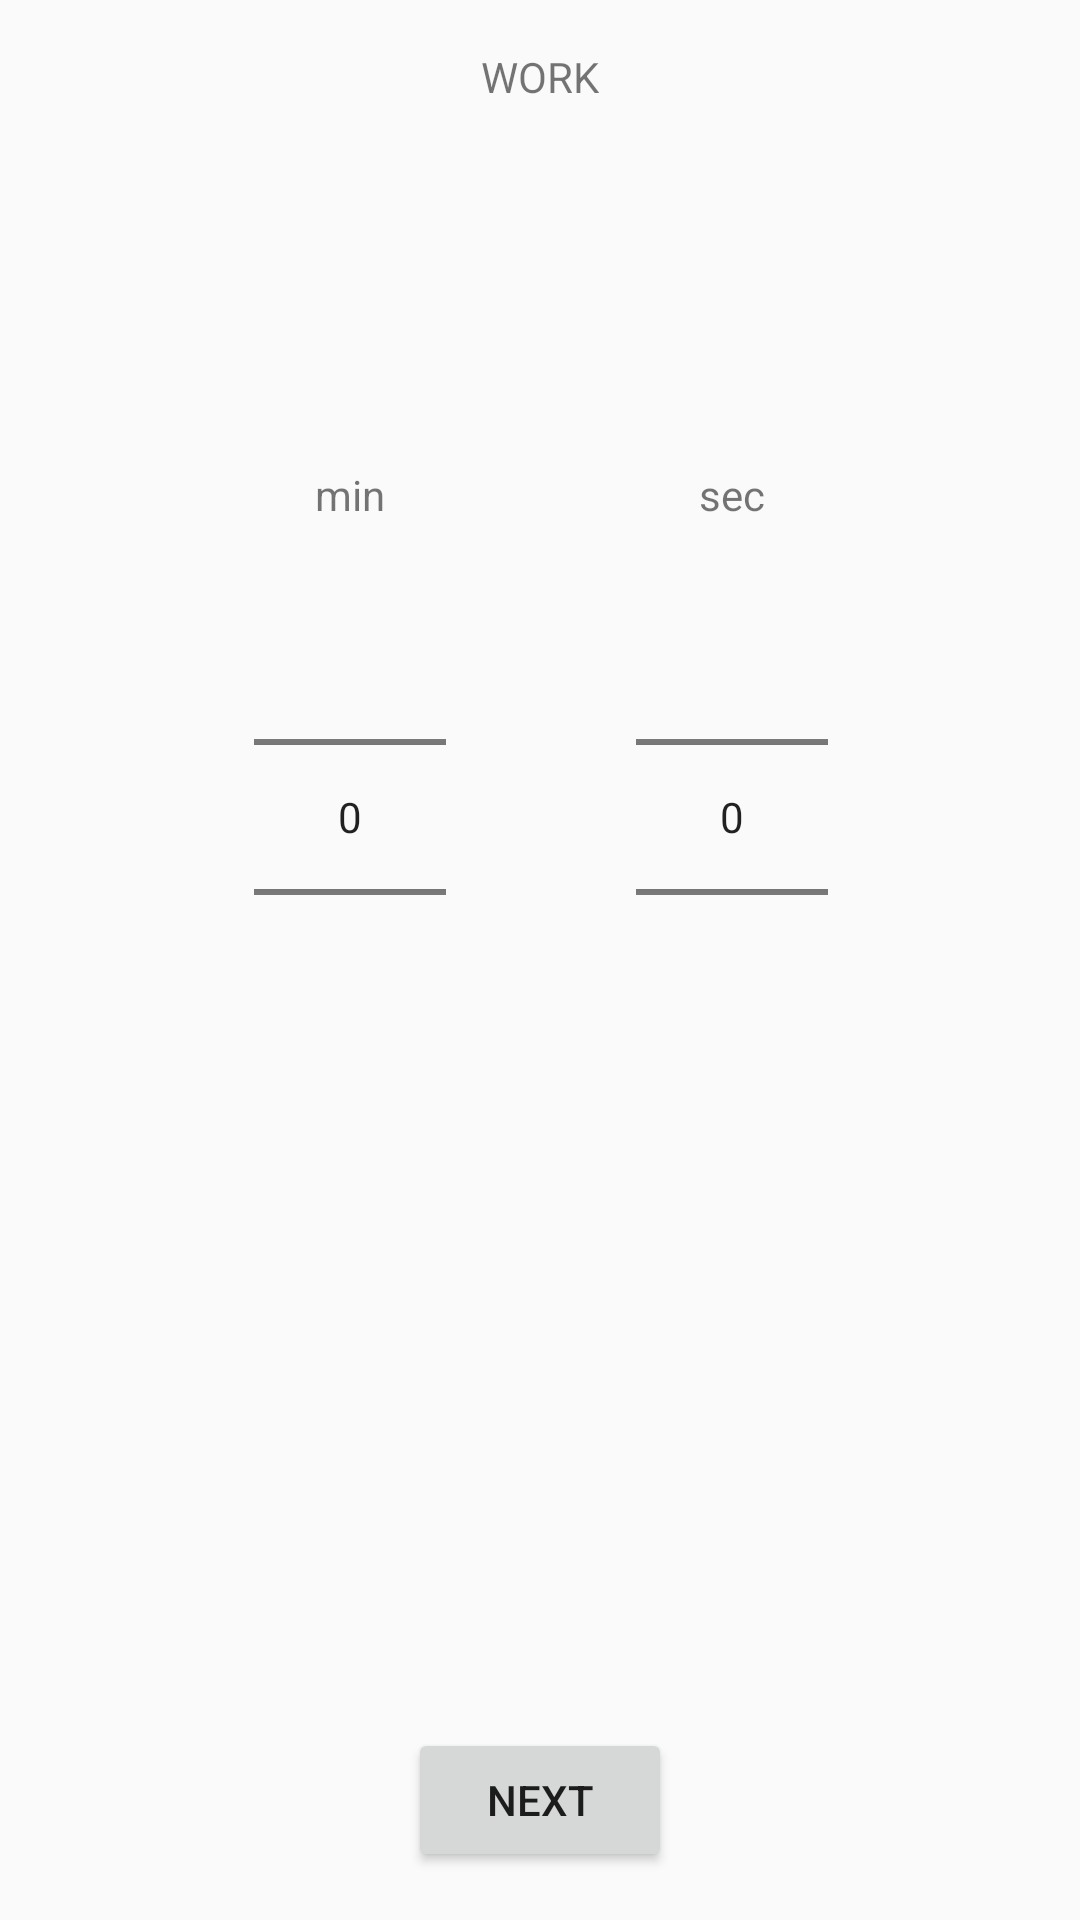

This screen was rendered from an Android layout file. Write that file and the resources it references.
<!-- AndroidManifest.xml: application theme AppTheme -->
<!-- res/layout/fragment_work_time_picker.xml -->
<?xml version="1.0" encoding="utf-8"?>
<androidx.constraintlayout.widget.ConstraintLayout xmlns:android="http://schemas.android.com/apk/res/android"
    xmlns:app="http://schemas.android.com/apk/res-auto"
    xmlns:tools="http://schemas.android.com/tools"
    android:layout_width="match_parent"
    android:layout_height="match_parent"
    tools:context=".UI.PopUp.workTimePicker">

    <TextView
        android:id="@+id/textView3"
        android:layout_width="wrap_content"
        android:layout_height="wrap_content"
        android:text="@string/min"
        app:layout_constraintBottom_toBottomOf="parent"
        app:layout_constraintEnd_toStartOf="@+id/textView4"
        app:layout_constraintStart_toStartOf="parent"
        app:layout_constraintTop_toTopOf="parent"
        app:layout_constraintVertical_bias="0.25" />

    <TextView
        android:id="@+id/textView4"
        android:layout_width="wrap_content"
        android:layout_height="wrap_content"
        android:text="@string/sec"
        app:layout_constraintBottom_toBottomOf="@+id/textView3"
        app:layout_constraintEnd_toEndOf="parent"
        app:layout_constraintStart_toEndOf="@+id/textView3"
        app:layout_constraintTop_toTopOf="@+id/textView3" />

    <NumberPicker
        android:id="@+id/workMinPicker"
        android:layout_width="wrap_content"
        android:layout_height="wrap_content"
        android:layout_marginTop="8dp"
        app:layout_constraintBottom_toBottomOf="parent"
        app:layout_constraintEnd_toEndOf="@+id/textView3"
        app:layout_constraintStart_toStartOf="@+id/textView3"
        app:layout_constraintTop_toBottomOf="@+id/textView3"
        app:layout_constraintVertical_bias="0.0" />

    <NumberPicker
        android:id="@+id/workSecPicker"
        android:layout_width="wrap_content"
        android:layout_height="wrap_content"
        android:layout_marginTop="8dp"
        app:layout_constraintBottom_toBottomOf="parent"
        app:layout_constraintEnd_toEndOf="@+id/textView4"
        app:layout_constraintStart_toStartOf="@+id/textView4"
        app:layout_constraintTop_toBottomOf="@+id/textView4"
        app:layout_constraintVertical_bias="0.0" />

    <Button
        android:id="@+id/buttonNextWork"
        android:layout_width="wrap_content"
        android:layout_height="wrap_content"
        android:layout_marginBottom="@dimen/margin"
        android:text="@string/next"
        app:layout_constraintBottom_toBottomOf="parent"
        app:layout_constraintEnd_toEndOf="parent"
        app:layout_constraintStart_toStartOf="parent"
        app:layout_constraintTop_toBottomOf="@+id/minPicker"
        app:layout_constraintVertical_bias="1.0" />

    <TextView
        android:id="@+id/restTitle"
        android:layout_width="wrap_content"
        android:layout_height="wrap_content"
        android:layout_marginTop="@dimen/margin"
        android:text="@string/work"
        app:layout_constraintEnd_toEndOf="parent"
        app:layout_constraintStart_toStartOf="parent"
        app:layout_constraintTop_toTopOf="parent" />

</androidx.constraintlayout.widget.ConstraintLayout>
<!-- resources referenced by this layout -->
<resources>
  <dimen name="margin">16dp</dimen>
  <string name="min">min</string>
  <string name="next">NEXT</string>
  <string name="sec">sec</string>
  <string name="work">WORK</string>
  <style name="AppTheme" parent="Theme.AppCompat.Light.NoActionBar">
          
          <item name="colorPrimary">#FDFDFD</item>
          <item name="colorPrimaryDark">#FBFBFB</item>
          <item name="colorAccent">@color/colorAccent</item>
      </style>
  <color name="colorAccent">#03DAC5</color>
</resources>
